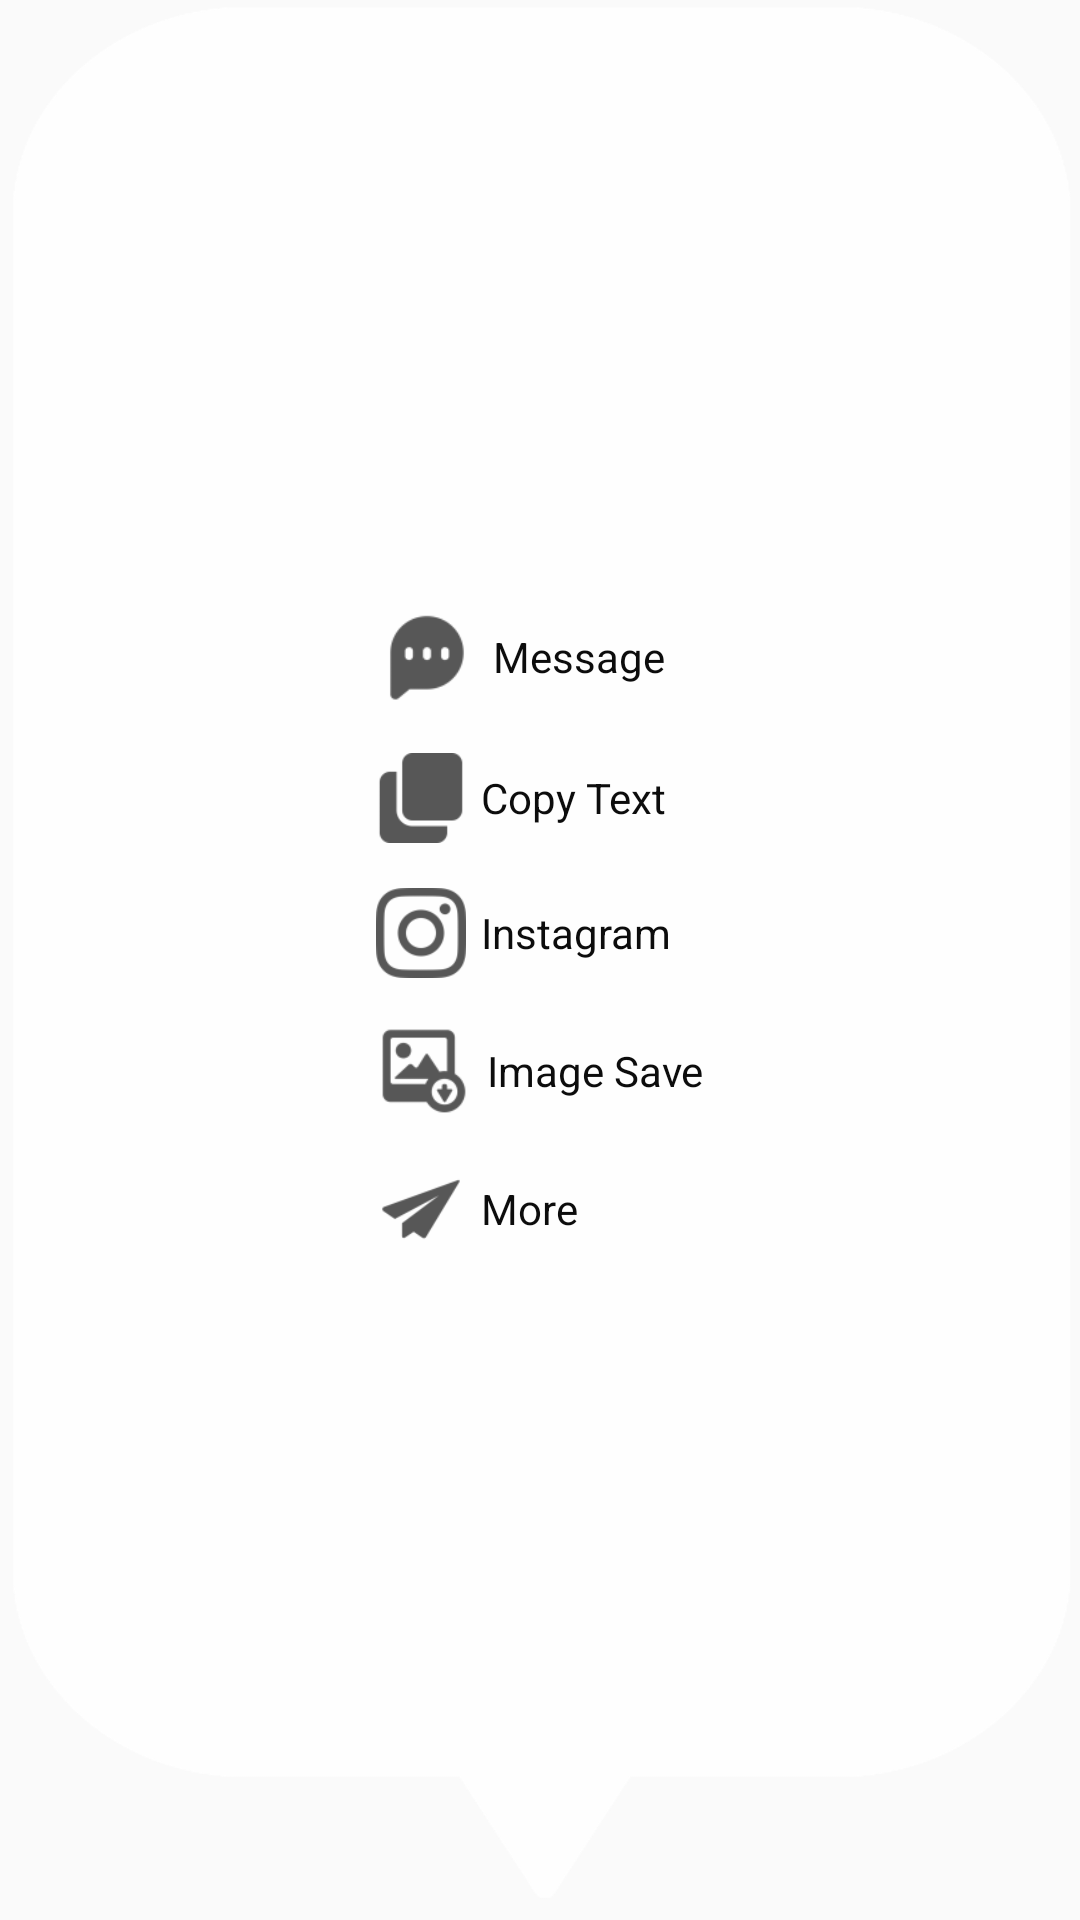

Produce the Android XML layout that renders to this screen, including the resource entries it uses.
<!-- AndroidManifest.xml: application theme AppTheme -->
<!-- res/layout/popup_menu_layout.xml -->
<?xml version="1.0" encoding="utf-8"?>
<androidx.constraintlayout.widget.ConstraintLayout xmlns:android = "http://schemas.android.com/apk/res/android"
                                                   xmlns:app = "http://schemas.android.com/apk/res-auto"
                                                   android:layout_width = "wrap_content"
                                                   android:layout_height = "wrap_content"
                                                   android:alpha = "0.95"
                                                   android:background = "@drawable/pop_up_bg">

    <RelativeLayout
        android:layout_width = "wrap_content"
        android:layout_height = "wrap_content"
        android:layout_marginBottom = "@dimen/margin_20"
        android:paddingLeft = "@dimen/margin_5"
        android:paddingTop = "@dimen/margin_10"
        android:paddingRight = "@dimen/margin_5"
        android:paddingBottom = "@dimen/margin_10"
        app:layout_constraintBottom_toBottomOf = "parent"
        app:layout_constraintEnd_toEndOf = "parent"
        app:layout_constraintStart_toStartOf = "parent"
        app:layout_constraintTop_toTopOf = "parent">

        <RelativeLayout
            android:id = "@+id/relative_msg"
            android:layout_width = "wrap_content"
            android:layout_height = "wrap_content"
            android:padding = "@dimen/margin_5"
            app:layout_constraintEnd_toEndOf = "parent"
            app:layout_constraintStart_toStartOf = "parent"
            app:layout_constraintTop_toTopOf = "parent">

            <ImageView
                android:id = "@+id/imageView_message"
                android:layout_width = "@dimen/margin_34"
                android:layout_height = "@dimen/margin_34"
                android:src = "@drawable/ic_message">

            </ImageView>

            <TextView
                android:layout_width = "wrap_content"
                android:layout_height = "wrap_content"
                android:layout_centerVertical = "true"
                android:layout_marginStart = "@dimen/margin_5"
                android:layout_marginLeft = "@dimen/margin_5"
                android:layout_toEndOf = "@id/imageView_message"
                android:layout_toRightOf = "@id/imageView_message"
                android:text = "@string/message"
                android:textColor = "@android:color/black" />
        </RelativeLayout>

        <RelativeLayout
            android:id = "@+id/relative_copy_text"
            android:layout_width = "wrap_content"
            android:layout_height = "wrap_content"
            android:layout_below = "@id/relative_msg"
            android:layout_marginTop = "@dimen/margin_5"
            android:padding = "@dimen/margin_5"
            app:layout_constraintEnd_toEndOf = "parent"
            app:layout_constraintStart_toStartOf = "parent"
            app:layout_constraintTop_toBottomOf = "@id/relative_msg">

            <ImageView
                android:id = "@+id/imageView_copy_text"
                android:layout_width = "@dimen/margin_30"
                android:layout_height = "@dimen/margin_30"
                android:src = "@drawable/ic_copy_text">

            </ImageView>

            <TextView
                android:layout_width = "wrap_content"
                android:layout_height = "wrap_content"
                android:layout_centerVertical = "true"
                android:layout_marginStart = "@dimen/margin_5"
                android:layout_marginLeft = "@dimen/margin_5"
                android:layout_toEndOf = "@id/imageView_copy_text"
                android:layout_toRightOf = "@id/imageView_copy_text"
                android:text = "@string/copy_text"
                android:textColor = "@android:color/black" />
        </RelativeLayout>


        <RelativeLayout
            android:id = "@+id/relative_instagram"
            android:layout_width = "wrap_content"
            android:layout_height = "wrap_content"
            android:layout_below = "@id/relative_copy_text"
            android:layout_marginTop = "@dimen/margin_5"
            android:padding = "@dimen/margin_5"
            app:layout_constraintEnd_toEndOf = "parent"
            app:layout_constraintStart_toStartOf = "parent"
            app:layout_constraintTop_toBottomOf = "@id/relative_copy_text">

            <ImageView
                android:id = "@+id/imageView_instagram"
                android:layout_width = "@dimen/margin_30"
                android:layout_height = "@dimen/margin_30"
                android:src = "@drawable/ic_instagram_share">

            </ImageView>

            <TextView
                android:layout_width = "wrap_content"
                android:layout_height = "wrap_content"
                android:layout_centerVertical = "true"
                android:layout_marginStart = "@dimen/margin_5"
                android:layout_marginLeft = "@dimen/margin_5"
                android:layout_toEndOf = "@id/imageView_instagram"
                android:layout_toRightOf = "@id/imageView_instagram"
                android:text = "@string/instagram"
                android:textColor = "@android:color/black" />
        </RelativeLayout>

        <RelativeLayout
            android:id = "@+id/relative_image_save"
            android:layout_width = "wrap_content"
            android:layout_height = "wrap_content"
            android:layout_below = "@id/relative_instagram"
            android:layout_marginTop = "@dimen/margin_5"
            android:padding = "@dimen/margin_5"
            app:layout_constraintEnd_toEndOf = "parent"
            app:layout_constraintStart_toStartOf = "parent"
            app:layout_constraintTop_toBottomOf = "@id/relative_instagram">

            <ImageView
                android:id = "@+id/imageView_image_save"
                android:layout_width = "@dimen/margin_32"
                android:layout_height = "@dimen/margin_32"
                android:src = "@drawable/ic_image_save">

            </ImageView>

            <TextView
                android:layout_width = "wrap_content"
                android:layout_height = "wrap_content"
                android:layout_centerVertical = "true"
                android:layout_marginStart = "@dimen/margin_5"
                android:layout_marginLeft = "@dimen/margin_5"
                android:layout_toEndOf = "@id/imageView_image_save"
                android:layout_toRightOf = "@id/imageView_image_save"
                android:text = "@string/image_save"
                android:textColor = "@android:color/black" />
        </RelativeLayout>

        <RelativeLayout
            android:id = "@+id/relative_more"
            android:layout_width = "wrap_content"
            android:layout_height = "wrap_content"
            android:layout_below = "@id/relative_image_save"
            android:layout_marginTop = "@dimen/margin_5"
            android:padding = "@dimen/margin_5"
            app:layout_constraintEnd_toEndOf = "parent"
            app:layout_constraintStart_toStartOf = "parent"
            app:layout_constraintTop_toBottomOf = "@id/relative_image_save">

            <ImageView
                android:id = "@+id/imageView_more"
                android:layout_width = "@dimen/margin_30"
                android:layout_height = "@dimen/margin_30"
                android:src = "@drawable/ic_more_popup" />


            <TextView
                android:layout_width = "wrap_content"
                android:layout_height = "wrap_content"
                android:layout_centerVertical = "true"
                android:layout_marginStart = "@dimen/margin_5"
                android:layout_marginLeft = "@dimen/margin_5"
                android:layout_toEndOf = "@id/imageView_more"
                android:layout_toRightOf = "@id/imageView_more"
                android:text = "@string/more"
                android:textColor = "@android:color/black" />
        </RelativeLayout>

    </RelativeLayout>
</androidx.constraintlayout.widget.ConstraintLayout>
<!-- resources referenced by this layout -->
<resources>
  <dimen name="margin_10">10dp</dimen>
  <dimen name="margin_20">20dp</dimen>
  <dimen name="margin_30">30dp</dimen>
  <dimen name="margin_32">32dp</dimen>
  <dimen name="margin_34">34dp</dimen>
  <dimen name="margin_5">5dp</dimen>
  <!-- drawable ic_copy_text: png bitmap (drawable-hdpi, 346 bytes) -->
  <!-- drawable ic_image_save: png bitmap (drawable-hdpi, 748 bytes) -->
  <!-- drawable ic_instagram_share: png bitmap (drawable-hdpi, 687 bytes) -->
  <!-- drawable ic_message: png bitmap (drawable-hdpi, 557 bytes) -->
  <!-- drawable ic_more_popup: png bitmap (drawable-hdpi, 577 bytes) -->
  <!-- drawable pop_up_bg: png bitmap (drawable, 10923 bytes) -->
  <string name="copy_text">Copy Text</string>
  <string name="image_save">Image Save</string>
  <string name="instagram">Instagram</string>
  <string name="message">Message</string>
  <string name="more">More</string>
  <style name="AppTheme" parent="Theme.AppCompat.Light.NoActionBar">
          
          <item name="colorPrimary">@color/colorPrimary</item>
          <item name="colorPrimaryDark">@color/colorPrimaryDark</item>
          <item name="colorAccent">@color/colorAccent</item>
      </style>
  <color name="colorPrimary">#f7faff</color>
  <color name="colorPrimaryDark">#f7faff</color>
  <color name="colorAccent">#bbf2ff</color>
</resources>
